Run: headless pygame with SDL's dummy video driver; simulated clock (each Clock.tick advances the game by its frame time, no real sleeping); random seed 0; keys injected as events and as key.get_pressed() state; no mouse input; restart key R tapped at the start of phases 3 and 4.
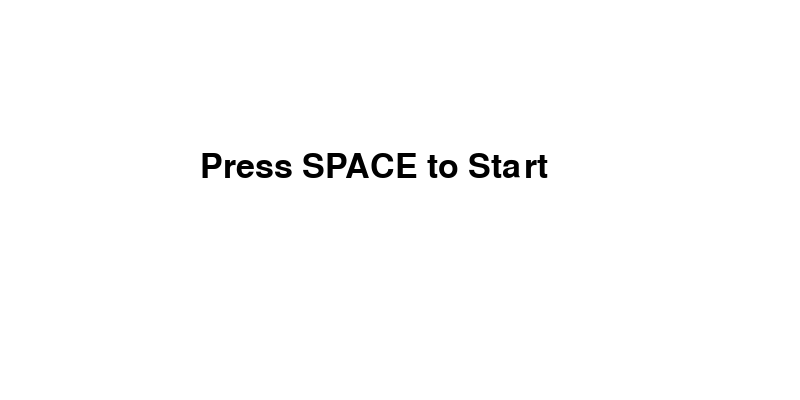
Frame 1 of 4 · flips 1–60 · no input
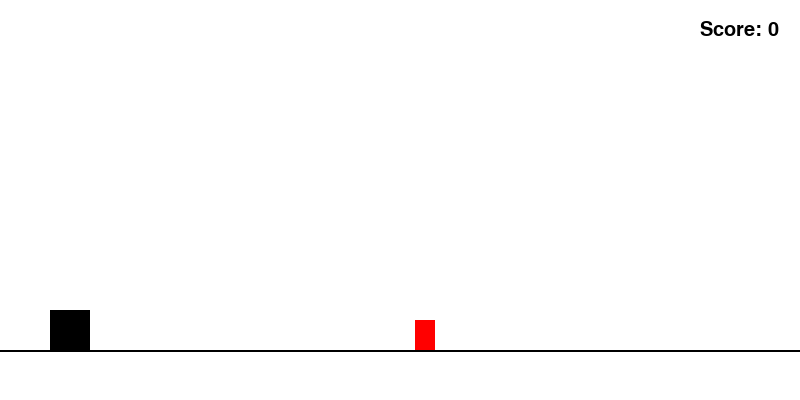
Frame 2 of 4 · flips 61–180 · tapped SPACE, RETURN · held RIGHT (→), D
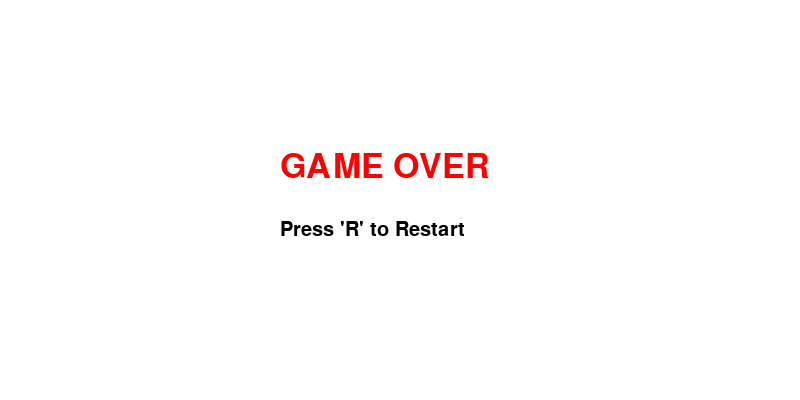
Frame 3 of 4 · flips 181–300 · tapped R · held DOWN (↓), S
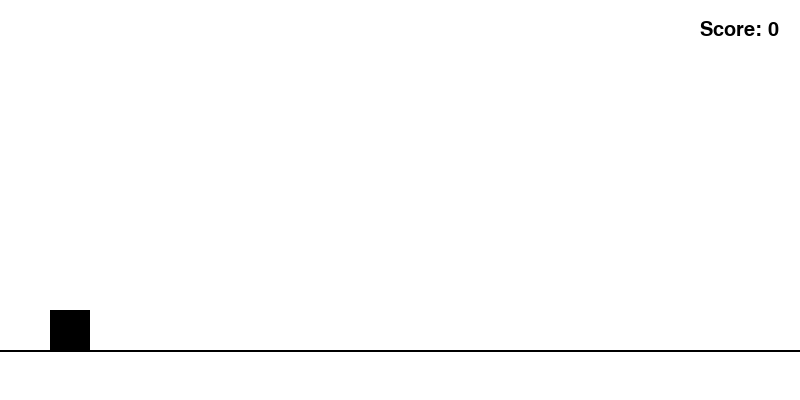
Frame 4 of 4 · flips 301–420 · tapped R · held LEFT (←), A, UP (↑), W

The pygame program that drew these frames:

import pygame
import random

# 초기화
pygame.init()

# 설정
SCREEN_WIDTH = 800
SCREEN_HEIGHT = 400
FPS = 60

# 색상
WHITE = (255, 255, 255)
BLACK = (0, 0, 0)
GRAY = (200, 200, 200)

screen = pygame.display.set_mode((SCREEN_WIDTH, SCREEN_HEIGHT))
pygame.display.set_caption("Dino Game - Multi Page")
clock = pygame.time.Clock()

# 폰트 설정
font = pygame.font.SysFont('malgungothic', 30)
large_font = pygame.font.SysFont('malgungothic', 50)

class Dino:
    def __init__(self):
        self.x = 50
        self.y = 310
        self.y_velocity = 0
        self.is_jumping = False

    def jump(self):
        if not self.is_jumping:
            self.y_velocity = -15
            self.is_jumping = True

    def update(self):
        if self.is_jumping:
            self.y += self.y_velocity
            self.y_velocity += 0.8  # 중력
            if self.y >= 310:
                self.y = 310
                self.is_jumping = False

    def draw(self):
        pygame.draw.rect(screen, BLACK, [self.x, self.y, 40, 40])

class Obstacle:
    def __init__(self):
        self.x = SCREEN_WIDTH
        self.y = 320
        self.speed = 7

    def update(self):
        self.x -= self.speed

    def draw(self):
        pygame.draw.rect(screen, (255, 0, 0), [self.x, self.y, 20, 30])

def main():
    state = "START"  # START, PLAYING, GAMEOVER
    dino = Dino()
    obstacles = []
    score = 0

    running = True
    while running:
        screen.fill(WHITE)
        
        for event in pygame.event.get():
            if event.type == pygame.QUIT:
                running = False
            
            if event.type == pygame.KEYDOWN:
                if state == "START" and event.key == pygame.K_SPACE:
                    state = "PLAYING"
                elif state == "PLAYING" and event.key == pygame.K_SPACE:
                    dino.jump()
                elif state == "GAMEOVER" and event.key == pygame.K_r:
                    # 초기화 후 다시 시작
                    state = "PLAYING"
                    dino = Dino()
                    obstacles = []
                    score = 0

        if state == "START":
            msg = large_font.render("Press SPACE to Start", True, BLACK)
            screen.blit(msg, (SCREEN_WIDTH//2 - 200, SCREEN_HEIGHT//2 - 50))

        elif state == "PLAYING":
            # 바닥선
            pygame.draw.line(screen, BLACK, (0, 350), (SCREEN_WIDTH, 350), 2)
            
            dino.update()
            dino.draw()

            # 장애물 생성 및 관리
            if random.randint(1, 60) == 1 and (not obstacles or obstacles[-1].x < 500):
                obstacles.append(Obstacle())

            for obs in obstacles[:]:
                obs.update()
                obs.draw()
                
                # 충돌 체크
                dino_rect = pygame.Rect(dino.x, dino.y, 40, 40)
                obs_rect = pygame.Rect(obs.x, obs.y, 20, 30)
                if dino_rect.colliderect(obs_rect):
                    state = "GAMEOVER"

                if obs.x < -20:
                    obstacles.remove(obs)
                    score += 1

            score_txt = font.render(f"Score: {score}", True, BLACK)
            screen.blit(score_txt, (700, 20))

        elif state == "GAMEOVER":
            msg = large_font.render("GAME OVER", True, (255, 0, 0))
            restart_msg = font.render("Press 'R' to Restart", True, BLACK)
            screen.blit(msg, (SCREEN_WIDTH//2 - 120, SCREEN_HEIGHT//2 - 50))
            screen.blit(restart_msg, (SCREEN_WIDTH//2 - 120, SCREEN_HEIGHT//2 + 20))

        pygame.display.flip()
        clock.tick(FPS)

    pygame.quit()

if __name__ == "__main__":
    main()
